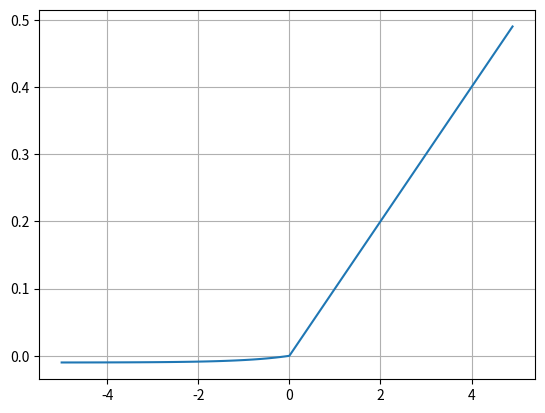

Write the Python code that produced this figure.
import numpy as np
import matplotlib.pyplot as plt

def selu(x, a, b):
        return (x>0) * b * x + (x<=0) * b * ( a * (np.exp(x) - 1 ))

a = 0.1
b = 0.1
x = np.arange(-5, 5, 0.1)
y = selu(x, a, b)

plt.plot(x, y)
plt.grid()
plt.show()